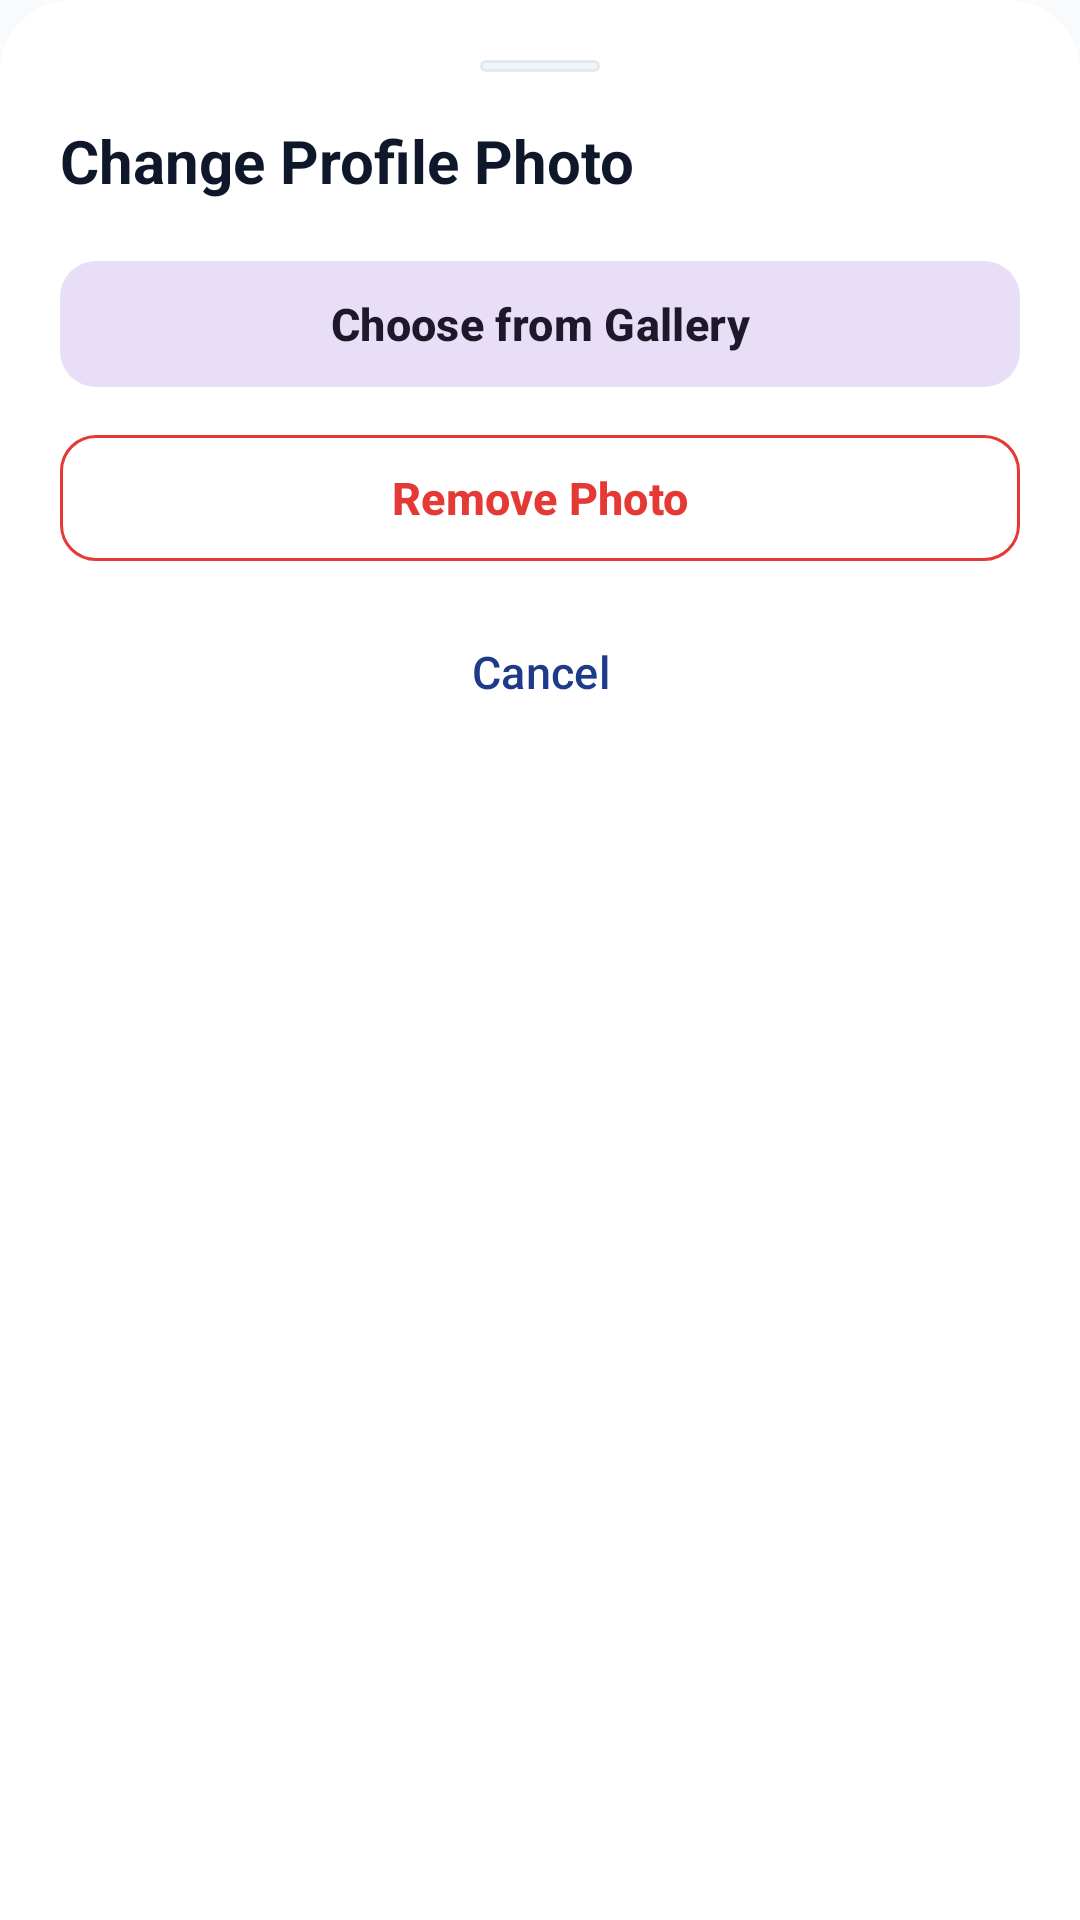

The Android layout XML behind this screen, and the referenced resources:
<!-- AndroidManifest.xml: application theme Theme.Median -->
<!-- res/layout/dialog_photo_action.xml -->
<?xml version="1.0" encoding="utf-8"?>
<LinearLayout xmlns:android="http://schemas.android.com/apk/res/android"
    xmlns:app="http://schemas.android.com/apk/res-auto"
    android:layout_width="match_parent"
    android:layout_height="wrap_content"
    android:orientation="vertical"
    android:background="@drawable/bg_bottom_sheet"
    android:padding="20dp">

    
    <View
        android:layout_width="40dp"
        android:layout_height="4dp"
        android:layout_gravity="center_horizontal"
        android:layout_marginBottom="16dp"
        android:background="@drawable/bg_chip" />

    <TextView
        android:layout_width="match_parent"
        android:layout_height="wrap_content"
        android:text="Change Profile Photo"
        android:textSize="20sp"
        android:textStyle="bold"
        android:textColor="?android:attr/textColorPrimary"
        android:layout_marginBottom="16dp"/>

    <com.google.android.material.button.MaterialButton
        android:id="@+id/btnChooseFromGallery"
        android:layout_width="match_parent"
        android:layout_height="50dp"
        android:text="Choose from Gallery"
        android:textSize="15sp"
        android:textStyle="bold"
        app:icon="@drawable/ic_upload"
        app:cornerRadius="12dp"
        style="@style/Widget.Material3.Button.TonalButton"
        android:layout_marginBottom="8dp"/>

    <com.google.android.material.button.MaterialButton
        android:id="@+id/btnRemovePhoto"
        android:layout_width="match_parent"
        android:layout_height="50dp"
        android:text="Remove Photo"
        android:textSize="15sp"
        android:textStyle="bold"
        app:icon="@drawable/ic_delete"
        app:cornerRadius="12dp"
        style="@style/Widget.Material3.Button.OutlinedButton"
        android:textColor="#E53935"
        app:strokeColor="#E53935"
        android:layout_marginBottom="8dp"/>

    <com.google.android.material.button.MaterialButton
        android:id="@+id/btnCancelPhotoAction"
        android:layout_width="match_parent"
        android:layout_height="50dp"
        android:text="Cancel"
        android:textSize="15sp"
        app:cornerRadius="12dp"
        style="@style/Widget.Material3.Button.TextButton"/>

</LinearLayout>
<!-- resources referenced by this layout -->
<resources>
  <!-- drawable bg_bottom_sheet (drawable) -->
  <?xml version="1.0" encoding="utf-8"?>
  <shape xmlns:android="http://schemas.android.com/apk/res/android"
      android:shape="rectangle">
      <solid android:color="@color/cardBackground" />
      <corners
          android:topLeftRadius="24dp"
          android:topRightRadius="24dp" />
  </shape>
  <!-- drawable bg_chip (drawable) -->
  <?xml version="1.0" encoding="utf-8"?>
  <shape xmlns:android="http://schemas.android.com/apk/res/android"
      android:shape="rectangle">
      <corners android:radius="16dp"/>
      <solid android:color="@color/chipBackground"/>
      <stroke android:width="1dp" android:color="@color/chipStrokeColor"/>
  </shape>
  <color name="cardBackground">#FFFFFF</color>
  <color name="chipBackground">#F1F5F9</color>
  <color name="chipStrokeColor">#E2E8F0</color>
  <color name="colorPrimary">#1E3A8A</color>
  <color name="colorOnPrimary">#FFFFFF</color>
  <color name="colorSecondary">#0D9488</color>
  <color name="colorOnSecondary">#FFFFFF</color>
  <color name="colorError">#DC2626</color>
  <color name="colorOnError">#FFFFFF</color>
  <color name="colorSurface">#FFFFFF</color>
  <color name="colorSurfaceElevated">#FFFFFF</color>
  <color name="colorBackground">#F8FAFC</color>
  <color name="colorAccent">#0D9488</color>
  <color name="titleTextColor">#0F172A</color>
  <color name="textColorPrimary">#0F172A</color>
  <color name="textColorSecondary">#64748B</color>
  <style name="MaterialAlertDialogTheme" parent="ThemeOverlay.Material3.MaterialAlertDialog">
          <item name="android:background">@color/cardBackground</item>
          <item name="buttonBarPositiveButtonStyle">@style/MyMaterialAlertDialogButtonStyle</item>
          <item name="buttonBarNegativeButtonStyle">@style/MyMaterialAlertDialogButtonStyle</item>
          <item name="buttonBarNeutralButtonStyle">@style/MyMaterialAlertDialogButtonStyle</item>
      </style>
  <style name="AlertDialogTheme" parent="ThemeOverlay.MaterialComponents.Dialog.Alert">
          <item name="android:background">@color/cardBackground</item>
          <item name="buttonBarButtonStyle">@style/MyMaterialAlertDialogButtonStyle</item>
      </style>
  <style name="LegacyAlertDialogTheme" parent="Theme.Material3.DayNight.Dialog.Alert">
          <item name="android:background">@color/cardBackground</item>
          <item name="android:textColorPrimary">@color/titleTextColor</item>
          <item name="android:buttonBarButtonStyle">@style/MyAlertDialogButtonStyle</item>
      </style>
  <style name="DatePickerDialogTheme" parent="ThemeOverlay.Material3.Dialog">
          <item name="colorPrimary">@color/colorAccent</item>
          <item name="colorAccent">@color/colorAccent</item>
      </style>
  <style name="CustomBottomSheetDialogTheme" parent="ThemeOverlay.Material3.BottomSheetDialog">
          <item name="bottomSheetStyle">@style/CustomBottomSheetStyle</item>
      </style>
  <style name="MyMaterialAlertDialogButtonStyle" parent="Widget.Material3.Button.TextButton.Dialog">
          <item name="android:textColor">@color/colorAccent</item>
      </style>
  <style name="MyAlertDialogButtonStyle" parent="Widget.AppCompat.Button.Borderless">
          <item name="android:textColor">@color/colorAccent</item>
      </style>
  <style name="CustomBottomSheetStyle" parent="Widget.Material3.BottomSheet">
          <item name="backgroundTint">@color/cardBackground</item>
          <item name="shapeAppearance">@style/ShapeAppearance.App.LargeComponent</item>
      </style>
  <style name="ShapeAppearance.App.LargeComponent" parent="ShapeAppearance.Material3.LargeComponent">
          <item name="cornerSizeTopLeft">24dp</item>
          <item name="cornerSizeTopRight">24dp</item>
          <item name="cornerSizeBottomLeft">0dp</item>
          <item name="cornerSizeBottomRight">0dp</item>
      </style>
</resources>
